Dataset: dataset-2 (GitHub, Princessleya555/BalanceIOT). Classes: banane, carotte, carrot, champignon, citron, clementine, fraise, mais, poire, poivron, radis, tomate, tomate cerise.

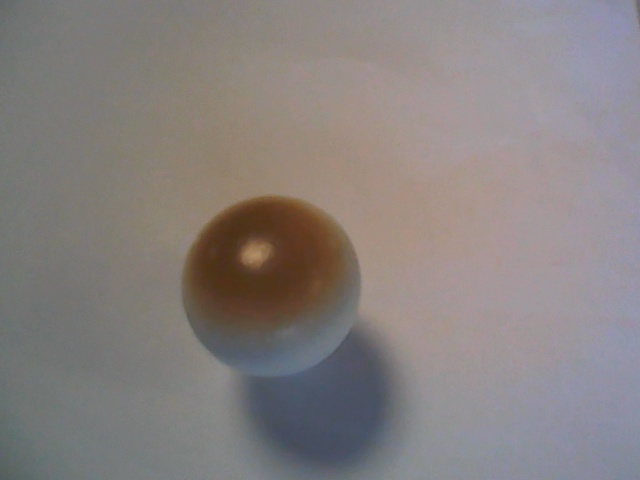
Label: champignon

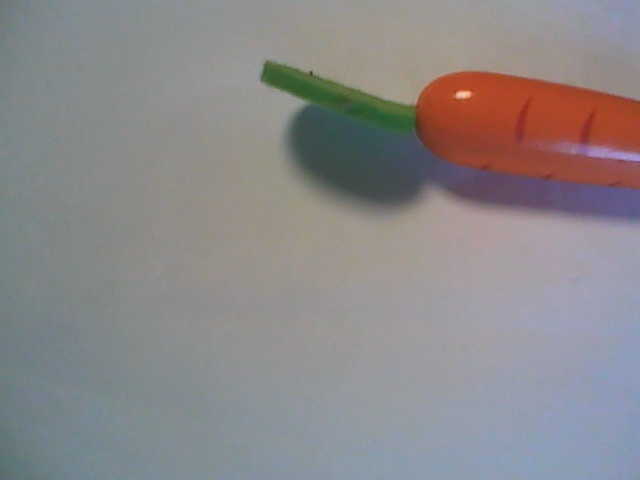
Label: carrot

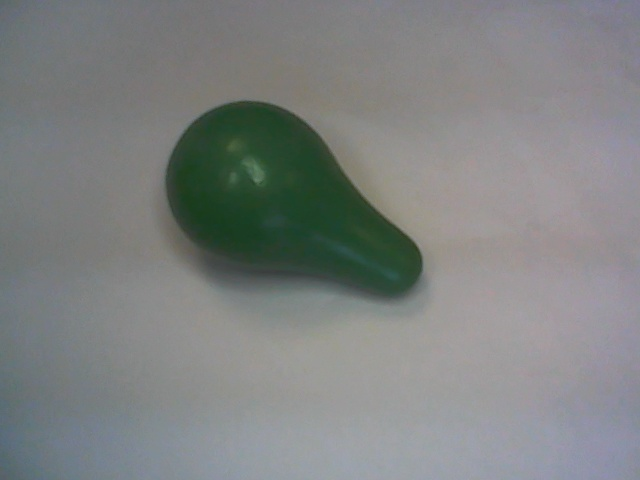
Label: poire

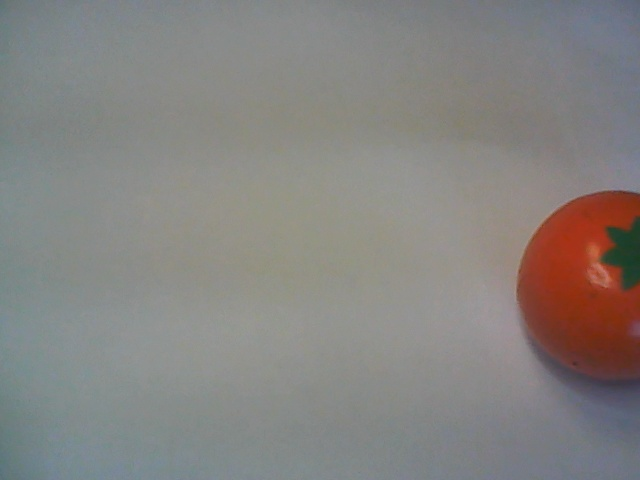
Label: clementine

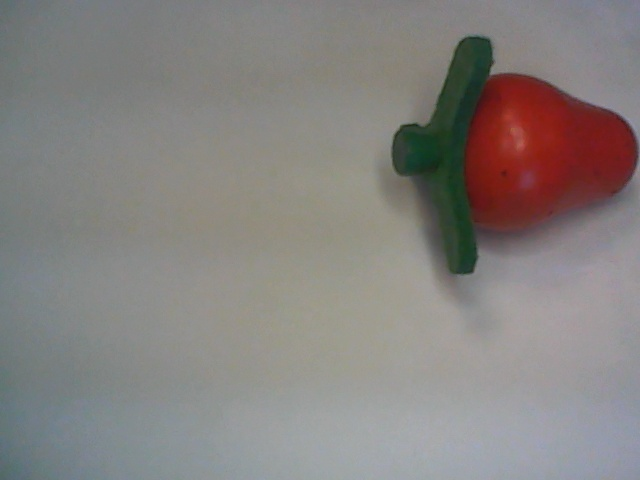
Label: fraise

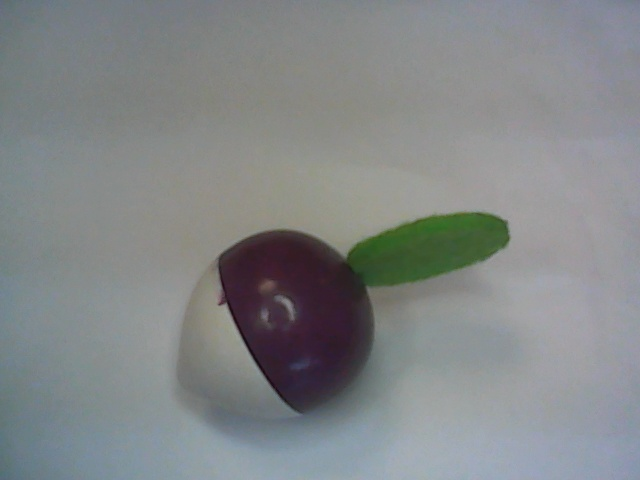
Label: radis
